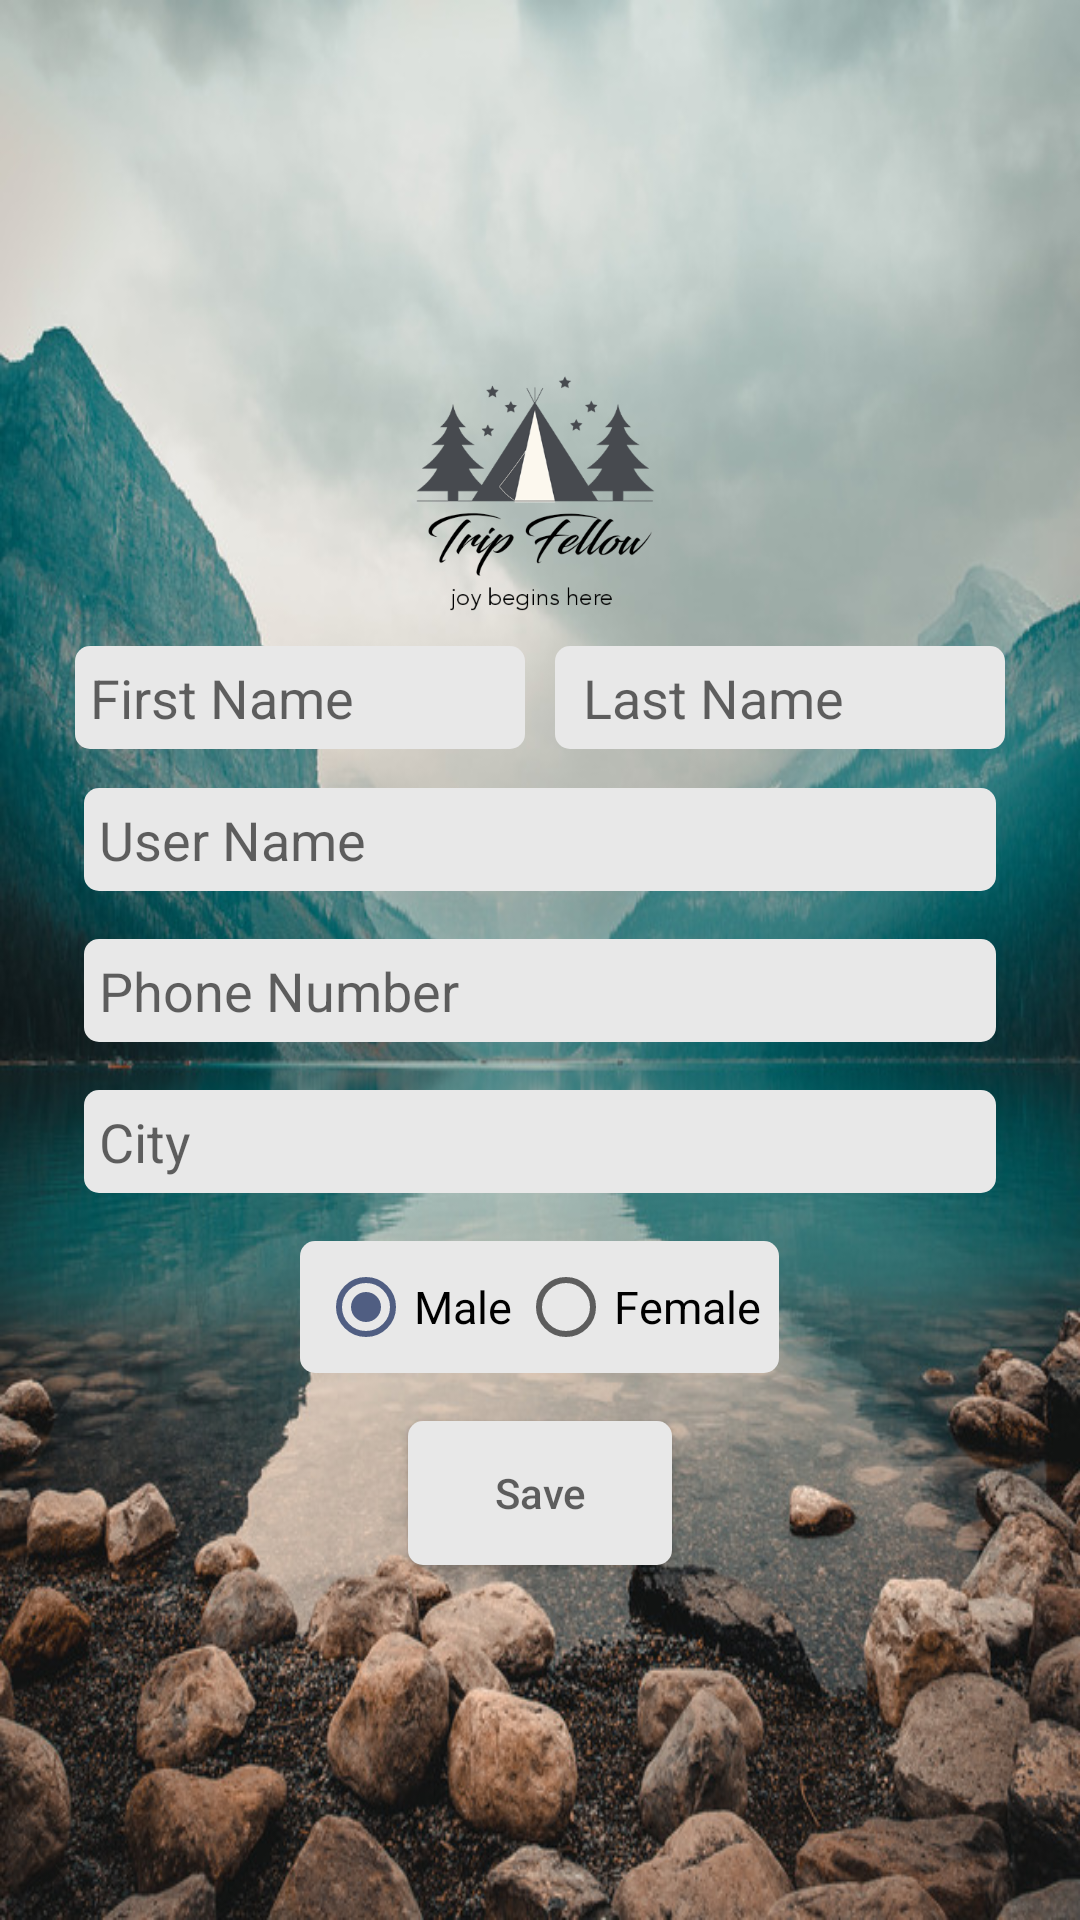

The Android layout XML behind this screen, and the referenced resources:
<!-- AndroidManifest.xml: application theme AppTheme -->
<!-- res/layout/activity_user_info.xml -->
<?xml version="1.0" encoding="utf-8"?>
<ScrollView xmlns:android="http://schemas.android.com/apk/res/android"
    xmlns:app="http://schemas.android.com/apk/res-auto"
    xmlns:tools="http://schemas.android.com/tools"
    android:layout_width="fill_parent"
    android:layout_height="fill_parent"
    android:fitsSystemWindows="true"
    tools:context=".activiteis.Registraion_Activity"
    android:background="@drawable/pro">

    <RelativeLayout
        xmlns:android="http://schemas.android.com/apk/res/android"
        android:layout_width="match_parent"
        android:layout_height="match_parent"
        android:orientation="vertical"
        android:layout_gravity="center">

        <com.wang.avi.AVLoadingIndicatorView
            android:id="@+id/avi"
            style="@style/AVLoadingIndicatorView"
            android:layout_width="wrap_content"
            android:layout_height="wrap_content"
            android:layout_centerInParent="true"
            android:visibility="gone"
            app:indicatorColor="@color/blue"
            app:indicatorName="BallClipRotateIndicator" />


        <LinearLayout
            android:layout_width="match_parent"
            android:layout_height="wrap_content"
            android:layout_margin="20dp"
            android:orientation="vertical">
            <ImageView
                android:layout_width="wrap_content"
                android:layout_height="100dp"
                android:src="@drawable/logo"
                />
            <LinearLayout
                android:layout_width="match_parent"
                android:layout_height="wrap_content"
                android:orientation="horizontal"
                android:weightSum="2">


                    <EditText
                        android:id="@+id/userFirstName"
                        android:layout_width="0dp"
                        android:layout_height="match_parent"
                        android:layout_weight="1"
                        android:layout_margin="5dp"
                        android:hint="First Name"
                        android:inputType="textCapWords"
                        android:padding="5dp"
                        android:background="@drawable/rounded_corners"/>

                    <EditText
                        android:id="@+id/userLastName"
                        android:layout_width="0dp"
                        android:layout_height="match_parent"
                        android:layout_margin="5dp"
                        android:layout_weight="1"
                        android:hint=" Last Name"
                        android:inputType="textCapWords"
                        android:padding="5dp"
                        android:background="@drawable/rounded_corners"/>


            </LinearLayout>



                <EditText
                    android:id="@+id/UserName"
                    android:layout_width="match_parent"
                    android:layout_height="wrap_content"
                    android:hint="@string/userName"
                    android:inputType="textCapWords"
                    android:layout_margin="8dp"
                    android:padding="5dp"
                    android:background="@drawable/rounded_corners"/>




                <EditText
                    android:id="@+id/userPhoneno"
                    android:layout_width="match_parent"
                    android:layout_height="wrap_content"
                    android:hint="@string/userphoneno"
                    android:inputType="phone"
                    android:layout_margin="8dp"
                    android:padding="5dp"
                    android:background="@drawable/rounded_corners" />




                <EditText
                    android:id="@+id/userCity"
                    android:layout_width="match_parent"
                    android:layout_height="wrap_content"
                    android:hint="City"
                    android:inputType="textCapWords"
                    android:layout_margin="8dp"
                    android:padding="5dp"
                    android:background="@drawable/rounded_corners" />


            <RadioGroup
                android:id="@+id/radio"
                android:layout_width="wrap_content"
                android:layout_height="wrap_content"
                android:orientation="horizontal"
                android:layout_margin="8dp"
                android:layout_gravity="center"
                android:padding="5dp"
                android:background="@drawable/rounded_corners">

                <RadioButton
                    android:id="@+id/radioMale"
                    android:layout_width="wrap_content"
                    android:layout_height="wrap_content"
                    android:text="Male"
                    android:textSize="15dp"
                    android:checked="true"
                    android:layout_margin="1dp"/>

                <RadioButton
                    android:id="@+id/radioFemale"
                    android:layout_width="wrap_content"
                    android:layout_height="wrap_content"
                    android:text="Female"
                    android:textSize="15dp"
                    android:layout_margin="1dp"/>

            </RadioGroup>

                <Button
                    android:id="@+id/userSaveData"
                    android:layout_width="wrap_content"
                    android:layout_height="wrap_content"
                    android:hint="@string/userdata"
                    android:inputType="textCapWords"
                    android:layout_gravity="center"
                    android:layout_margin="8dp"
                    android:padding="5dp"
                    android:background="@drawable/rounded_corners" />

        </LinearLayout>

    </RelativeLayout>

</ScrollView>
<!-- resources referenced by this layout -->
<resources>
  <color name="blue">#404dff</color>
  <!-- drawable logo: png bitmap (drawable, 308704 bytes) -->
  <!-- drawable pro: jpg bitmap (drawable, 226060 bytes) -->
  <!-- drawable rounded_corners (drawable) -->
  <?xml version="1.0" encoding="utf-8"?>
  <selector xmlns:android="http://schemas.android.com/apk/res/android">
      <item>
          <shape android:shape="rectangle">
              <solid android:color="@color/tab_background" />
              <corners android:radius="5dp" />
  
              
                  
                  
                  
          </shape>
      </item>
  
  </selector>
  <string name="userName">User Name</string>
  <string name="userdata">Save</string>
  <string name="userphoneno">Phone Number</string>
  <style name="AppTheme" parent="Theme.AppCompat.Light.DarkActionBar">
          
          <item name="colorPrimary">@color/colorPrimary</item>
          <item name="colorPrimaryDark">@color/colorPrimaryDark</item>
          <item name="colorAccent">@color/colorAccent</item>
  
  
      </style>
  <color name="tab_background">#e8e8e8</color>
  <color name="colorPrimary">#1976d2</color>
  <color name="colorPrimaryDark">#004ba0</color>
  <color name="colorAccent">#505E82</color>
</resources>
